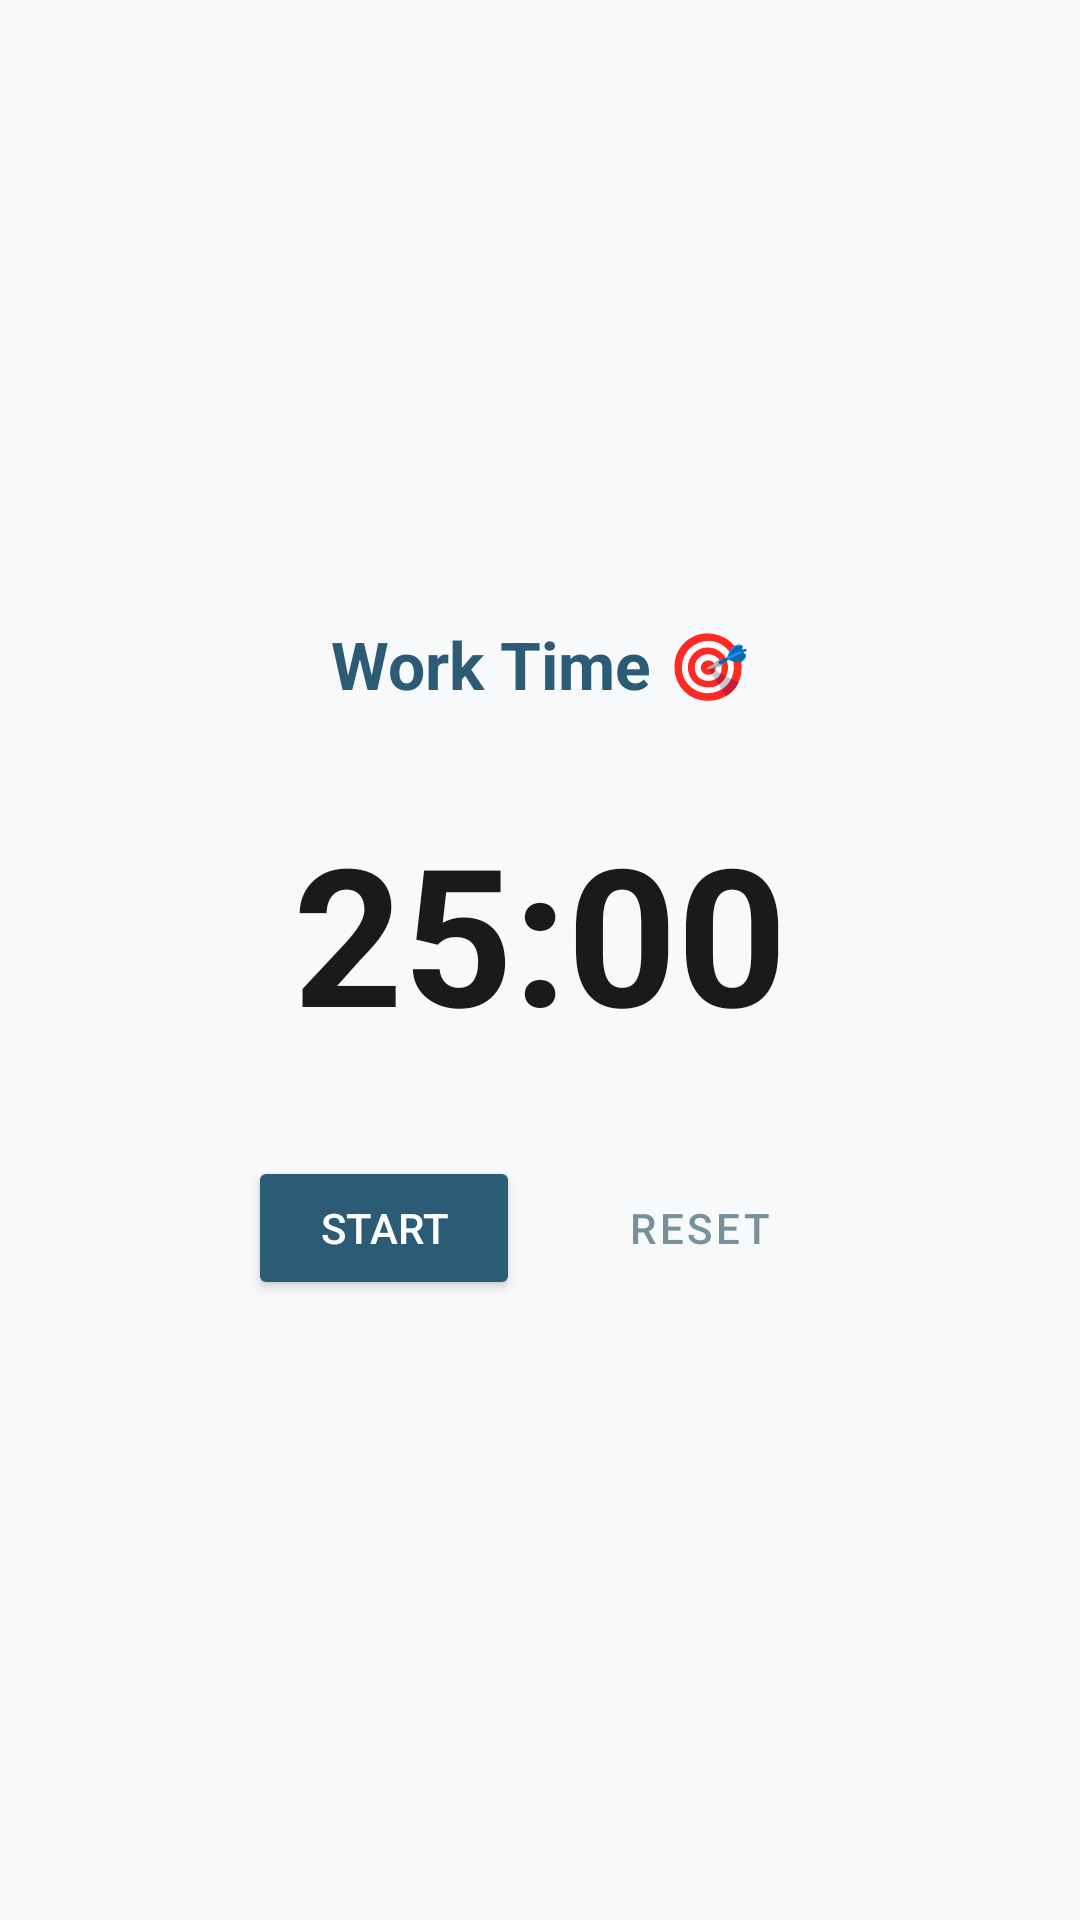

Reconstruct the res/layout file that produces this screen, plus the resources it refers to.
<!-- AndroidManifest.xml: application theme Theme.Act1PGL -->
<!-- res/layout/fragment_focus.xml -->
<?xml version="1.0" encoding="utf-8"?>
<LinearLayout xmlns:android="http://schemas.android.com/apk/res/android"
    android:layout_width="match_parent"
    android:layout_height="match_parent"
    android:background="#F8F9FA"
    android:gravity="center"
    android:orientation="vertical"
    android:padding="24dp">

    <TextView
        android:id="@+id/tv_pomodoro_mode"
        android:layout_width="wrap_content"
        android:layout_height="wrap_content"
        android:text="Work Time 🎯"
        android:textColor="#2B5B75"
        android:textSize="22sp"
        android:textStyle="bold" />

    <TextView
        android:id="@+id/tv_timer"
        android:layout_width="wrap_content"
        android:layout_height="wrap_content"
        android:layout_marginVertical="32dp"
        android:text="25:00"
        android:textColor="#1A1A1A"
        android:textSize="64sp"
        android:textStyle="bold" />

    <LinearLayout
        android:layout_width="wrap_content"
        android:layout_height="wrap_content"
        android:orientation="horizontal">

        <Button
            android:id="@+id/btn_start_pause"
            android:layout_width="wrap_content"
            android:layout_height="wrap_content"
            android:backgroundTint="#2B5B75"
            android:paddingHorizontal="24dp"
            android:text="Start"
            android:textColor="#FFFFFF" />

        <Button
            android:id="@+id/btn_reset"
            style="@style/Widget.MaterialComponents.Button.OutlinedButton"
            android:layout_width="wrap_content"
            android:layout_height="wrap_content"
            android:layout_marginStart="16dp"
            android:text="Reset"
            android:textColor="#78909C" />
    </LinearLayout>
</LinearLayout>
<!-- resources referenced by this layout -->
<resources>
  <style name="Theme.Act1PGL" parent="Base.Theme.Act1PGL" />
  <style name="Base.Theme.Act1PGL" parent="Theme.Material3.DayNight.NoActionBar">
          
          
      </style>
</resources>
